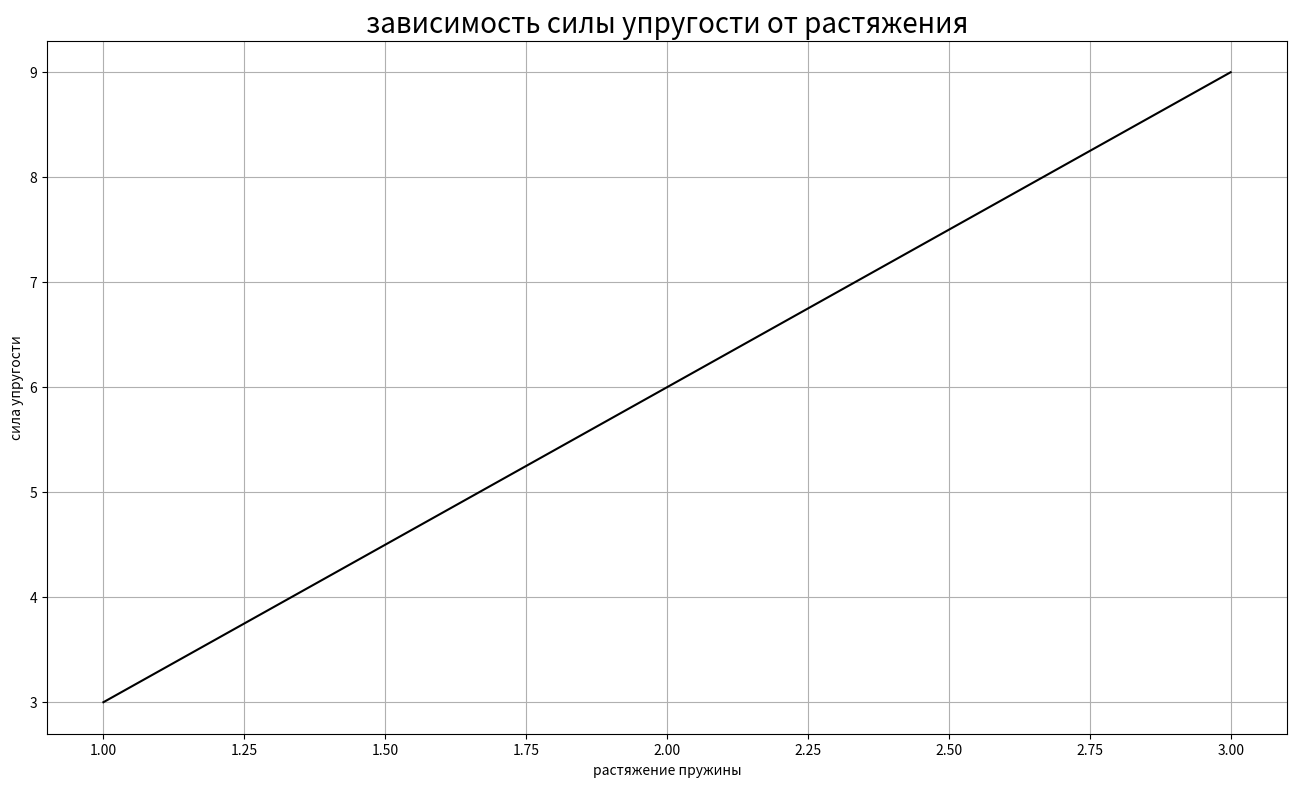

Python code for this plot:
import matplotlib.pyplot as plt
import numpy as np
import pandas as pd
x = [1, 1.5, 2, 2.5, 3]
F = [3, 4.5, 6, 7.5, 9]
plt.figure(figsize=(16,9))
plt.plot(x, F, 'k', label = 'F(x)')
plt.title('зависимость силы упругости от растяжения', fontdict={'fontname' :'sans-serif' ,'fontsize': 20})
plt.grid()
plt.xlabel('растяжение пружины')
plt.ylabel('сила упругости')
plt.show()